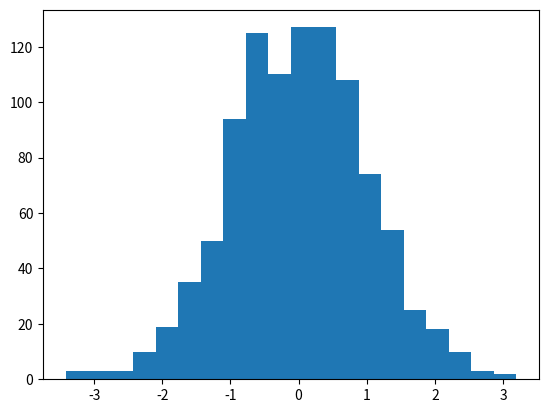

The script that saved this image:
import matplotlib.pyplot as plt
import numpy as np

x = np.random.normal(0.0, 1.0, 1000)

plt.hist(x, bins = 20)

plt.show()